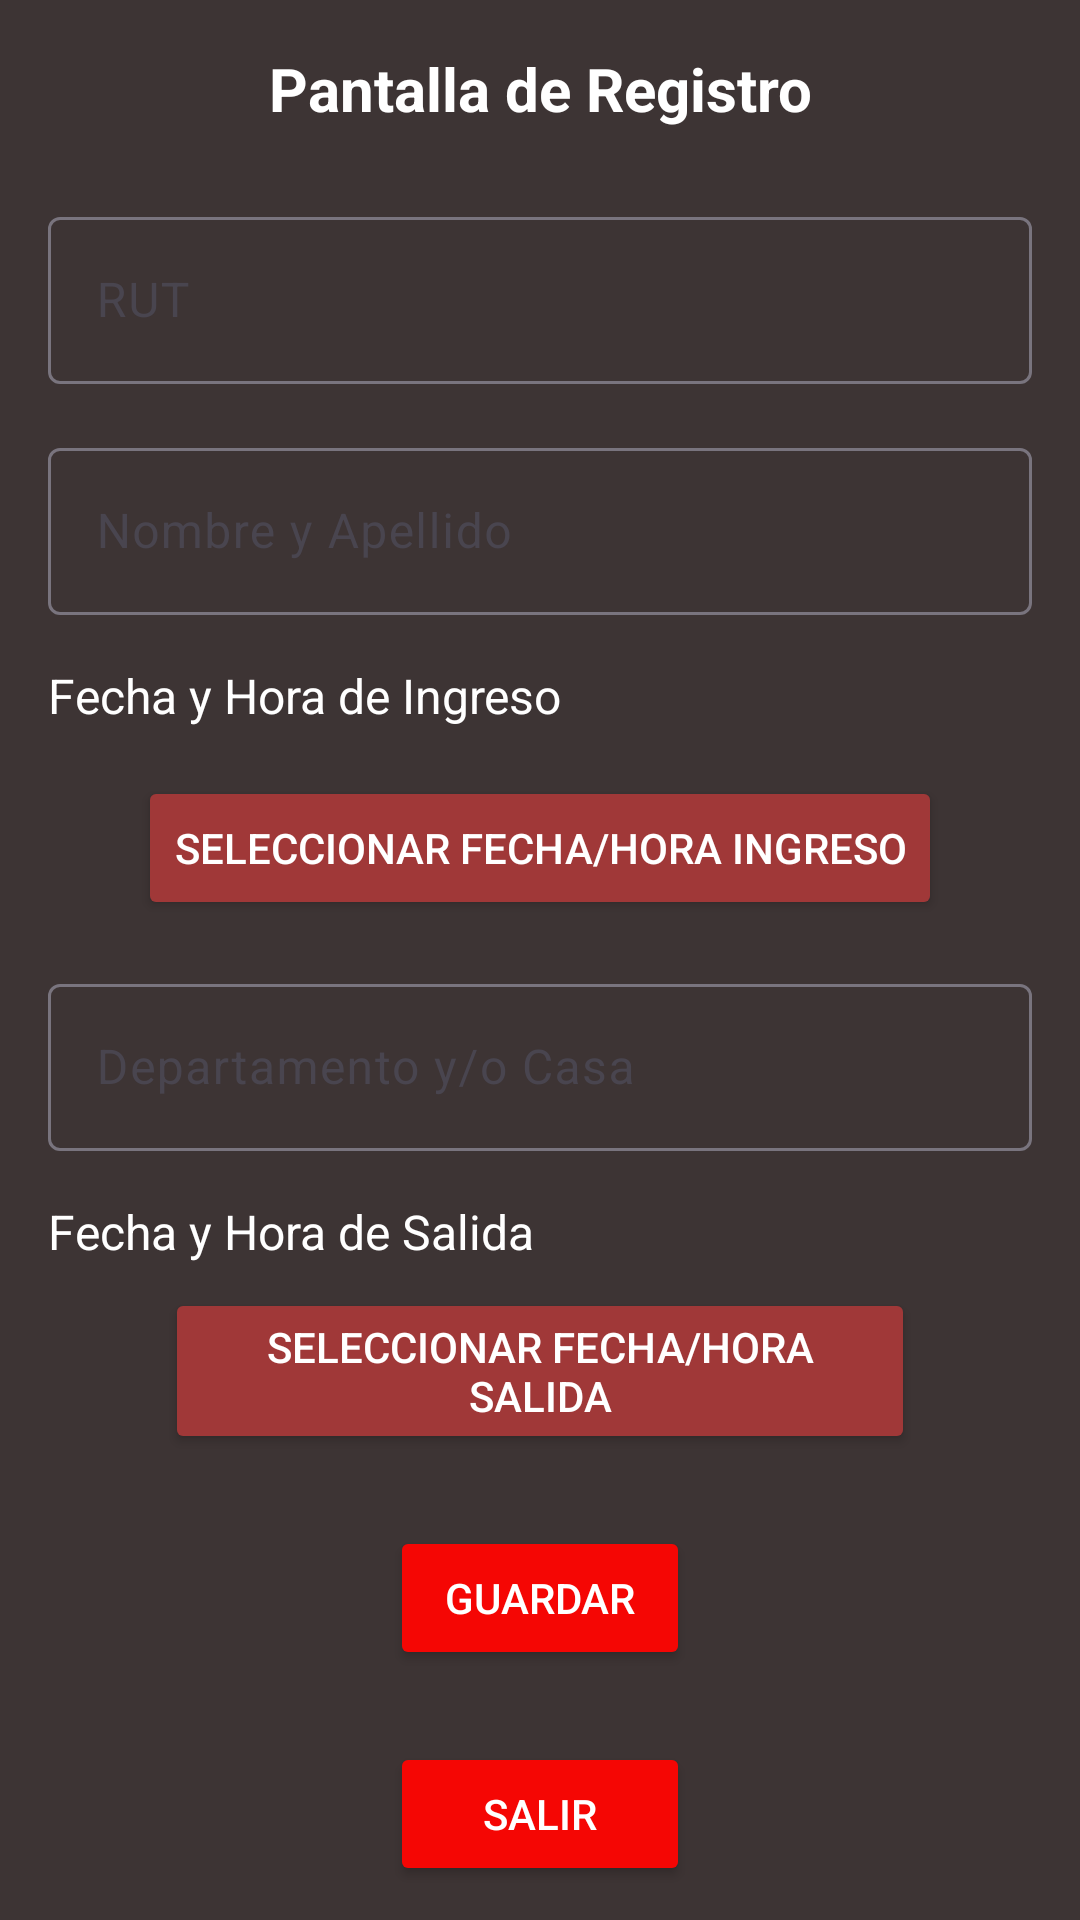

Here is an Android app screen rendered from its layout file. Give the layout XML and the strings, colors and styles it references.
<!-- AndroidManifest.xml: application theme Theme.MiAdministracion -->
<!-- res/layout/activity_registro_visita.xml -->
<?xml version="1.0" encoding="utf-8"?>
<androidx.constraintlayout.widget.ConstraintLayout xmlns:android="http://schemas.android.com/apk/res/android"
    xmlns:app="http://schemas.android.com/apk/res-auto"
    xmlns:tools="http://schemas.android.com/tools"
    android:id="@+id/main"
    android:background="#3D3434"
    android:layout_width="match_parent"
    android:layout_height="match_parent"
    tools:context=".RegistroVisita">

    
    <TextView
        android:id="@+id/tvTitulo"
        android:layout_width="wrap_content"
        android:layout_height="wrap_content"
        android:layout_marginTop="16dp"
        android:text="Pantalla de Registro"
        android:textColor="@android:color/white"
        android:textSize="20sp"
        android:textStyle="bold"
        app:layout_constraintTop_toTopOf="parent"
        app:layout_constraintStart_toStartOf="parent"
        app:layout_constraintEnd_toEndOf="parent" />

    
    <com.google.android.material.textfield.TextInputLayout
        android:id="@+id/tilRut"
        android:layout_width="0dp"
        android:layout_height="wrap_content"
        android:layout_marginHorizontal="16dp"
        android:hint="RUT"
        app:layout_constraintEnd_toEndOf="parent"
        app:layout_constraintStart_toStartOf="parent"
        app:layout_constraintTop_toBottomOf="@+id/tvTitulo"
        android:layout_marginTop="24dp">  

        <com.google.android.material.textfield.TextInputEditText
            android:id="@+id/etRut"
            android:layout_width="match_parent"
            android:layout_height="wrap_content"
            android:inputType="number" />
    </com.google.android.material.textfield.TextInputLayout>

    
    <com.google.android.material.textfield.TextInputLayout
        android:id="@+id/tilNombreApellido"
        android:layout_width="0dp"
        android:layout_height="wrap_content"
        android:hint="Nombre y Apellido"
        app:layout_constraintTop_toBottomOf="@id/tilRut"
        app:layout_constraintStart_toStartOf="parent"
        app:layout_constraintEnd_toEndOf="parent"
        android:layout_marginTop="16dp"
        android:layout_marginHorizontal="16dp">

        <com.google.android.material.textfield.TextInputEditText
            android:id="@+id/etNombreApellido"
            android:layout_width="match_parent"
            android:layout_height="wrap_content"
            android:inputType="textPersonName" />
    </com.google.android.material.textfield.TextInputLayout>

    
    <TextView
        android:id="@+id/tvFechaHoraIngreso"
        android:layout_width="wrap_content"
        android:layout_height="wrap_content"
        android:text="Fecha y Hora de Ingreso"
        android:textSize="16sp"
        android:textColor="@color/white"
        app:layout_constraintTop_toBottomOf="@id/tilNombreApellido"
        app:layout_constraintStart_toStartOf="parent"
        android:layout_marginTop="16dp"
        android:layout_marginHorizontal="16dp" />

    <Button
        android:id="@+id/button_date_picker"
        android:layout_width="wrap_content"
        android:layout_height="wrap_content"
        android:textColor="@color/white"
        android:text="Seleccionar Fecha/Hora Ingreso"
        android:backgroundTint="#A03838"
        app:layout_constraintTop_toBottomOf="@id/tvFechaHoraIngreso"
        app:layout_constraintStart_toStartOf="parent"
        app:layout_constraintEnd_toEndOf="parent"
        android:layout_marginTop="16dp" />

    
    <com.google.android.material.textfield.TextInputLayout
        android:id="@+id/tilDepartamentoCasa"
        android:layout_width="0dp"
        android:layout_height="wrap_content"
        android:hint="Departamento y/o Casa"
        app:layout_constraintTop_toBottomOf="@id/button_date_picker"
        app:layout_constraintStart_toStartOf="parent"
        app:layout_constraintEnd_toEndOf="parent"
        android:layout_marginTop="16dp"
        android:layout_marginHorizontal="16dp">

        <com.google.android.material.textfield.TextInputEditText
            android:id="@+id/etDepartamentoCasa"
            android:layout_width="match_parent"
            android:layout_height="wrap_content"
            android:inputType="text" />
    </com.google.android.material.textfield.TextInputLayout>

    
    <TextView
        android:id="@+id/tvFechaHoraSalida"
        android:layout_width="wrap_content"
        android:layout_height="wrap_content"
        android:text="Fecha y Hora de Salida"
        android:textSize="16sp"
        android:textColor="@color/white"
        app:layout_constraintTop_toBottomOf="@id/tilDepartamentoCasa"
        app:layout_constraintStart_toStartOf="parent"
        android:layout_marginTop="16dp"
        android:layout_marginHorizontal="16dp" />

    <Button
        android:id="@+id/btnFechaHoraSalida"
        android:layout_width="250dp"
        android:backgroundTint="#A03838"
        android:layout_height="wrap_content"
        android:textColor="@color/white"
        android:text="Seleccionar Fecha/Hora Salida"
        app:layout_constraintTop_toBottomOf="@id/tvFechaHoraSalida"
        app:layout_constraintStart_toStartOf="parent"
        app:layout_constraintEnd_toEndOf="parent"
        android:layout_marginTop="8dp"
        android:layout_marginHorizontal="16dp" />

    
    <Button
        android:id="@+id/btnGuardar"
        android:layout_width="100dp"
        android:layout_height="wrap_content"
        android:text="Guardar"
        app:layout_constraintTop_toBottomOf="@id/btnFechaHoraSalida"
        app:layout_constraintStart_toStartOf="parent"
        app:layout_constraintEnd_toEndOf="parent"
        android:layout_marginTop="24dp"
        android:layout_marginHorizontal="16dp"
        android:backgroundTint="#F50604"
        android:textColor="@android:color/white" />

    
    <Button
        android:id="@+id/btnSalir"
        android:layout_width="100dp"
        android:layout_height="wrap_content"
        android:text="Salir"
        app:layout_constraintTop_toBottomOf="@id/btnGuardar"
        app:layout_constraintStart_toStartOf="parent"
        app:layout_constraintEnd_toEndOf="parent"
        android:layout_marginTop="24dp"
        android:layout_marginHorizontal="16dp"
        android:backgroundTint="#F50604"
        android:textColor="@android:color/white" />

</androidx.constraintlayout.widget.ConstraintLayout>
<!-- resources referenced by this layout -->
<resources>
  <style name="Theme.MiAdministracion" parent="Base.Theme.MiAdministracion" />
  <style name="Base.Theme.MiAdministracion" parent="Theme.Material3.DayNight.NoActionBar">
          
          
      </style>
  <!-- not gathered from this repository: default colours our renderer supplied (Android Studio template values) -->
  <color name="white">#FFFFFFFF</color>
</resources>
